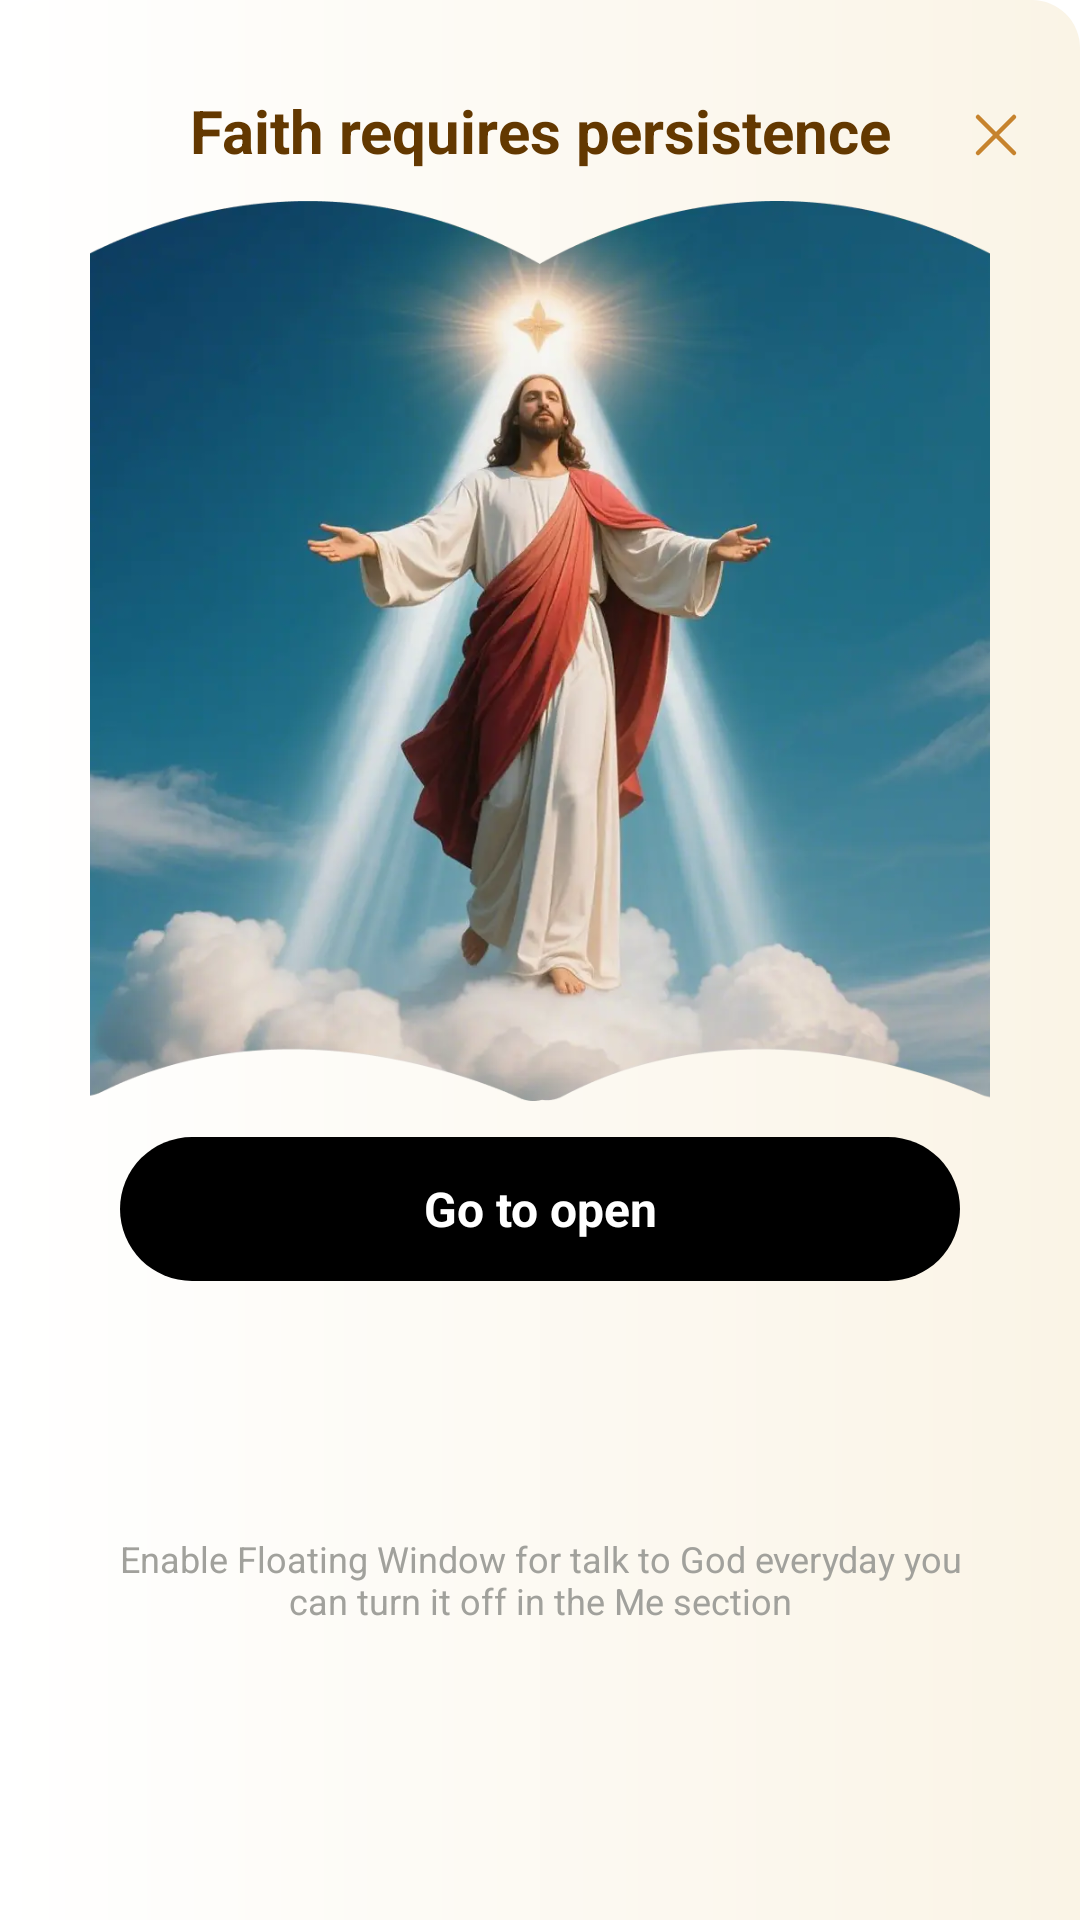

Reconstruct the res/layout file that produces this screen, plus the resources it refers to.
<!-- AndroidManifest.xml: application theme Theme.KJVBible -->
<!-- res/layout/dialog_float_window_bottom_sheet.xml -->
<?xml version="1.0" encoding="utf-8"?>
<androidx.constraintlayout.widget.ConstraintLayout xmlns:android="http://schemas.android.com/apk/res/android"
    xmlns:app="http://schemas.android.com/apk/res-auto"
    android:layout_width="match_parent"
    android:layout_height="wrap_content"
    android:background="@drawable/bg_bless_bottom_sheet">

    <ImageView
        android:id="@+id/button_cancel"
        android:layout_width="24dp"
        android:layout_height="24dp"
        android:importantForAccessibility="no"
        android:src="@drawable/svg_cancel"
        app:layout_constraintBottom_toBottomOf="@id/text_title"        app:layout_constraintEnd_toEndOf="parent"
        android:layout_marginEnd="16dp"/>

    <TextView
        android:id="@+id/text_title"
        android:layout_width="0dp"
        android:layout_height="wrap_content"
        android:text="@string/float_window_title"
        android:textSize="20sp"
        android:textStyle="bold"
        android:textColor="#633800"
        android:gravity="center"
        android:layout_marginTop="30dp"
        app:layout_constraintTop_toTopOf="parent"
        app:layout_constraintStart_toStartOf="parent"
        app:layout_constraintEnd_toEndOf="parent" />

    <ImageView
        android:id="@+id/image_bless"
        android:layout_width="300dp"
        android:layout_height="300dp"
        android:layout_marginTop="10dp"
        android:importantForAccessibility="no"
        android:scaleType="centerCrop"
        android:src="@mipmap/img_floating_guide"
        app:layout_constraintTop_toBottomOf="@id/text_title"
        app:layout_constraintStart_toStartOf="parent"
        app:layout_constraintEnd_toEndOf="parent" />

    <TextView
        android:id="@+id/btn_open"
        android:layout_width="0dp"
        android:layout_height="48dp"
        android:text="@string/go_to_open"
        android:gravity="center"
        android:textSize="16sp"
        android:textStyle="bold"
        android:textColor="#FFFFFF"
        android:layout_marginTop="12dp"
        android:layout_marginHorizontal="40dp"
        android:background="@drawable/bg_float_window_dialog_btn"
        app:layout_constraintTop_toBottomOf="@id/image_bless"
        app:layout_constraintStart_toStartOf="parent"
        app:layout_constraintEnd_toEndOf="parent" />

    <TextView
        android:id="@+id/text_desc"
        android:layout_width="0dp"
        android:layout_height="wrap_content"
        android:layout_marginTop="16dp"
        android:text="@string/float_window_hint"
        android:textSize="12sp"
        android:textColor="#A1A19C"
        android:gravity="center"
        android:layout_marginHorizontal="30dp"
        android:layout_marginBottom="30dp"
        app:layout_constraintTop_toBottomOf="@id/btn_open"
        app:layout_constraintBottom_toBottomOf="parent"
        app:layout_constraintStart_toStartOf="parent"
        app:layout_constraintEnd_toEndOf="parent" />

</androidx.constraintlayout.widget.ConstraintLayout>
<!-- resources referenced by this layout -->
<resources>
  <!-- drawable bg_bless_bottom_sheet (drawable) -->
  <?xml version="1.0" encoding="utf-8"?>
  <shape xmlns:android="http://schemas.android.com/apk/res/android"
      android:shape="rectangle">
      <corners android:topLeftRadius="16dp" android:topRightRadius="16dp" />
      <gradient
          android:type="linear"
          android:startColor="#FAF4E6"
          android:endColor="#FFFFFF"
          android:angle="180" />
  </shape>
  <!-- drawable bg_float_window_dialog_btn (drawable) -->
  <?xml version="1.0" encoding="utf-8"?>
  <shape android:shape="rectangle" xmlns:android="http://schemas.android.com/apk/res/android">
  
      <corners android:radius="100dp"/>
      <solid android:color="#000000"/>
  
  </shape>
  <!-- drawable svg_cancel (drawable) -->
  <vector xmlns:android="http://schemas.android.com/apk/res/android"
      android:width="24dp"
      android:height="24dp"
      android:viewportWidth="24"
      android:viewportHeight="24">
    <path
        android:pathData="M6,6L18,18"
        android:strokeLineJoin="round"
        android:strokeWidth="1.5"
        android:fillColor="#00000000"
        android:strokeColor="#C6832D"
        android:strokeLineCap="round"/>
    <path
        android:pathData="M6,18L18,6"
        android:strokeLineJoin="round"
        android:strokeWidth="1.5"
        android:fillColor="#00000000"
        android:strokeColor="#C6832D"
        android:strokeLineCap="round"/>
  </vector>
  <!-- mipmap img_floating_guide: webp bitmap (mipmap-xxhdpi, 32596 bytes) -->
  <string name="float_window_hint">Enable Floating Window for talk to God everyday you can turn it off in the Me section</string>
  <string name="float_window_title">Faith requires persistence</string>
  <string name="go_to_open">Go to open</string>
  <style name="Theme.KJVBible" parent="Theme.Bible" />
  <style name="Theme.Bible" parent="Theme.MaterialComponents.DayNight.DarkActionBar">
          
          <item name="colorPrimary">@color/purple_500</item>
          <item name="colorPrimaryVariant">@color/purple_700</item>
          <item name="colorOnPrimary">@color/white</item>
          
          <item name="colorSecondary">@color/teal_200</item>
          <item name="colorSecondaryVariant">@color/teal_700</item>
          <item name="colorOnSecondary">@color/black</item>
          
          <item name="android:statusBarColor">@android:color/transparent</item>
          
      </style>
  <!-- not gathered from this repository: default colours our renderer supplied (Android Studio template values) -->
  <color name="purple_500">#FF6200EE</color>
  <color name="purple_700">#FF3700B3</color>
  <color name="teal_200">#FF03DAC5</color>
  <color name="teal_700">#FF018786</color>
  <color name="black">#FF000000</color>
  <color name="white">#FFFFFFFF</color>
</resources>
